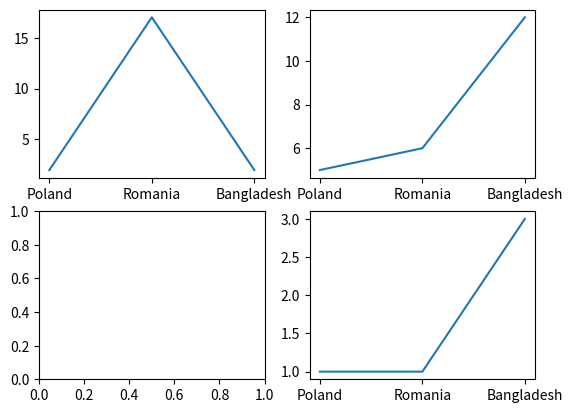

The matplotlib source for this figure:
import matplotlib.pyplot as plt

fig, axes = plt.subplots(2,2)

x = ["Poland", "Romania", "Bangladesh"]
y = [2, 17, 2]
y2 = [5, 6, 12]
y3 = [1, 1, 3]

axes[0,0].plot(x,y)
axes[0,1].plot(x,y2)
axes[1,1].plot(x,y3)


plt.show()